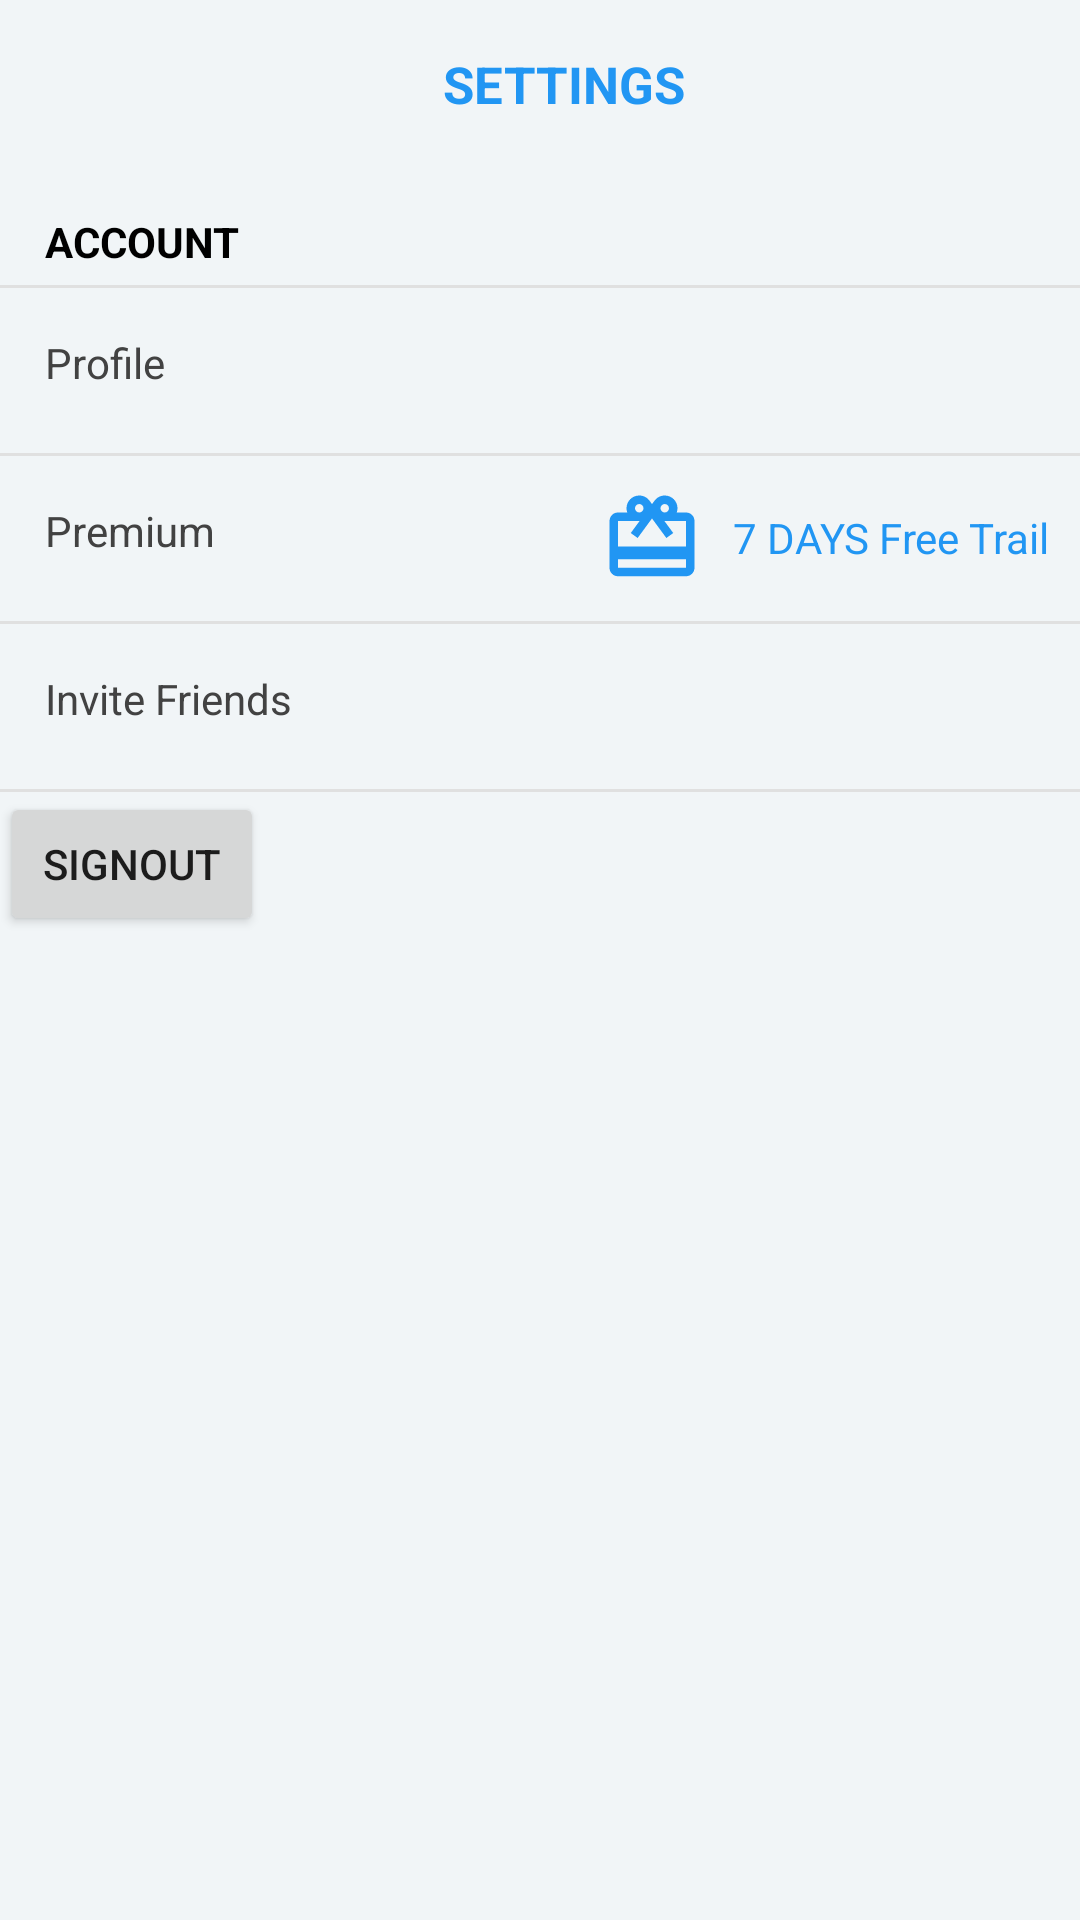

The Android layout XML behind this screen, and the referenced resources:
<!-- AndroidManifest.xml: application theme AppTheme -->
<!-- res/layout/settings.xml -->
<?xml version="1.0" encoding="utf-8"?>

<LinearLayout xmlns:android="http://schemas.android.com/apk/res/android"
    xmlns:tools="http://schemas.android.com/tools"
    android:layout_width="match_parent"
    android:layout_height="match_parent"
    xmlns:app="http://schemas.android.com/apk/res-auto"
    android:orientation="vertical"
    android:background="#f1f5f7">

    <android.support.v7.widget.Toolbar
        android:layout_width="match_parent"
        android:layout_height="?actionBarSize">

        <RelativeLayout
            android:layout_width="match_parent"
            android:layout_height="match_parent">

            <TextView
                android:layout_width="wrap_content"
                android:layout_height="wrap_content"
                android:textStyle="bold"
                android:textSize="17dp"
                android:textColor="@color/colorPrimary"
                android:text="Settings"
                android:textAllCaps="true"
                android:layout_centerInParent="true"/>

        </RelativeLayout>

    </android.support.v7.widget.Toolbar>

    <LinearLayout
        android:layout_width="match_parent"
        android:layout_height="match_parent"
        android:orientation="vertical"
        android:layout_marginTop="15dp">

        <ScrollView
            android:layout_width="match_parent"
            android:layout_height="match_parent">

            <LinearLayout
                android:layout_width="match_parent"
                android:layout_height="match_parent">

                <LinearLayout
                    android:layout_width="match_parent"
                    android:layout_height="wrap_content"
                    android:orientation="vertical">

                    <TextView
                        android:layout_width="wrap_content"
                        android:layout_height="wrap_content"
                        android:textAllCaps="true"
                        android:text="Account"
                        android:textStyle="bold"
                        android:layout_marginLeft="15dp"
                        android:layout_marginBottom="5dp"
                        android:textColor="@android:color/black" />

                    <View
                        android:layout_width="match_parent"
                        android:layout_height="1dp"
                        android:background="#E0E0E0"/>

                    <TextView
                        android:layout_width="match_parent"
                        android:layout_height="50dp"
                        android:gravity="center_vertical"
                        android:text="Profile"
                        android:layout_marginLeft="15dp"
                        android:layout_marginBottom="5dp"
                        android:textColor="#424242" />

                    <View
                        android:layout_width="match_parent"
                        android:layout_height="1dp"
                        android:background="#E0E0E0"/>

                    <RelativeLayout
                        android:layout_width="match_parent"
                        android:layout_height="wrap_content">

                        <TextView
                            android:layout_width="wrap_content"
                            android:layout_height="50dp"
                            android:gravity="center_vertical"
                            android:text="Premium"
                            android:layout_marginLeft="15dp"
                            android:layout_marginBottom="5dp"
                            android:textColor="#424242" />

                        <TextView
                            android:layout_width="wrap_content"
                            android:layout_height="wrap_content"
                            android:text="7 DAYS Free Trail"
                            android:textColor="@color/colorPrimary"
                            android:layout_alignParentRight="true"
                            android:layout_centerVertical="true"
                            android:layout_marginRight="10dp"
                            android:gravity="center"
                            android:drawablePadding="10dp"
                            android:drawableLeft="@drawable/gift_icon"/>

                    </RelativeLayout>


                    <View
                        android:layout_width="match_parent"
                        android:layout_height="1dp"
                        android:background="#E0E0E0"/>

                    <TextView
                        android:layout_width="match_parent"
                        android:layout_height="50dp"
                        android:gravity="center_vertical"
                        android:text="Invite Friends"
                        android:layout_marginLeft="15dp"
                        android:layout_marginBottom="5dp"
                        android:textColor="#424242" />

                    <View
                        android:layout_width="match_parent"
                        android:layout_height="1dp"
                        android:background="#E0E0E0"/>


                    <Button
                        android:id="@+id/s"
                        android:layout_width="wrap_content"
                        android:layout_height="wrap_content"
                        android:text="signout"/>
                </LinearLayout>

            </LinearLayout>



        </ScrollView>
    </LinearLayout>
</LinearLayout>
<!-- resources referenced by this layout -->
<resources>
  <color name="colorPrimary">#2196F3</color>
  <!-- drawable gift_icon (drawable) -->
  <vector android:height="34dp" android:tint="#2196F3"
      android:viewportHeight="24.0" android:viewportWidth="24.0"
      android:width="34dp" xmlns:android="http://schemas.android.com/apk/res/android">
      <path android:fillColor="#FF000000" android:pathData="M20,6h-2.18c0.11,-0.31 0.18,-0.65 0.18,-1 0,-1.66 -1.34,-3 -3,-3 -1.05,0 -1.96,0.54 -2.5,1.35l-0.5,0.67 -0.5,-0.68C10.96,2.54 10.05,2 9,2 7.34,2 6,3.34 6,5c0,0.35 0.07,0.69 0.18,1L4,6c-1.11,0 -1.99,0.89 -1.99,2L2,19c0,1.11 0.89,2 2,2h16c1.11,0 2,-0.89 2,-2L22,8c0,-1.11 -0.89,-2 -2,-2zM15,4c0.55,0 1,0.45 1,1s-0.45,1 -1,1 -1,-0.45 -1,-1 0.45,-1 1,-1zM9,4c0.55,0 1,0.45 1,1s-0.45,1 -1,1 -1,-0.45 -1,-1 0.45,-1 1,-1zM20,19L4,19v-2h16v2zM20,14L4,14L4,8h5.08L7,10.83 8.62,12 11,8.76l1,-1.36 1,1.36L15.38,12 17,10.83 14.92,8L20,8v6z"/>
  </vector>
  <style name="AppTheme" parent="Theme.AppCompat.Light.NoActionBar">
          
          <item name="colorPrimary">@color/colorPrimary</item>
          <item name="colorPrimaryDark">#f1f5f7</item>
          <item name="colorAccent">@color/colorAccent</item>
          <item name="android:titleTextColor" tools:targetApi="m">@color/colorPrimary</item>
          <item name="android:windowLightStatusBar" tools:targetApi="m">true</item>
      </style>
  <color name="colorAccent">#D81B60</color>
</resources>
